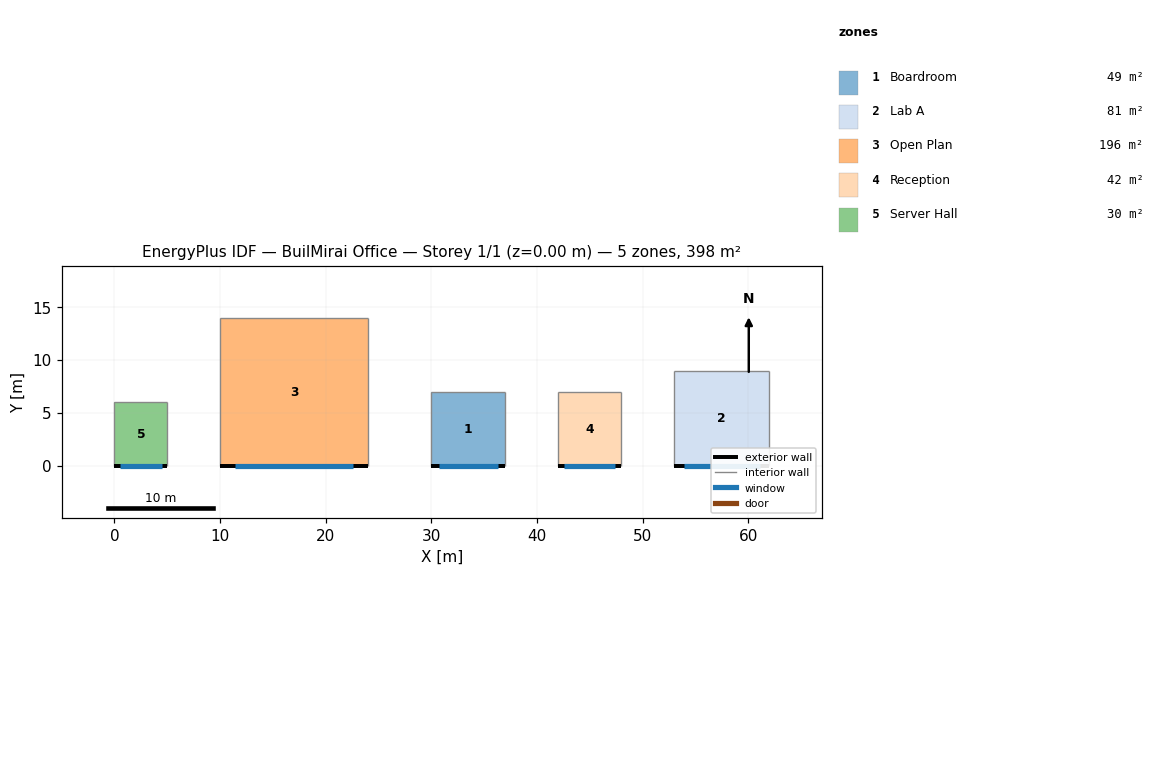
=== STOREY PLAN SPEC (per zone: floor XY polygon, exterior-wall plan segments, windows/doors) ===
zone 1: Boardroom  (49.0 m²)
  floor: (30.00, 0.00) (30.00, 7.00) (37.00, 7.00) (37.00, 0.00)
  exterior wall: (30.00, 0.00) – (37.00, 0.00)  [7.0 m]
    window: (30.70, 0.00) – (36.30, 0.00)  [12.3 m²]
  interior walls: 3
zone 2: Lab A  (81.0 m²)
  floor: (53.00, 0.00) (53.00, 9.00) (62.00, 9.00) (62.00, 0.00)
  exterior wall: (53.00, 0.00) – (62.00, 0.00)  [9.0 m]
    window: (53.90, 0.00) – (61.10, 0.00)  [15.8 m²]
  interior walls: 3
zone 3: Open Plan  (196.0 m²)
  floor: (10.00, 0.00) (10.00, 14.00) (24.00, 14.00) (24.00, 0.00)
  exterior wall: (10.00, 0.00) – (24.00, 0.00)  [14.0 m]
    window: (11.40, 0.00) – (22.60, 0.00)  [24.6 m²]
  interior walls: 3
zone 4: Reception  (42.0 m²)
  floor: (42.00, 0.00) (42.00, 7.00) (48.00, 7.00) (48.00, 0.00)
  exterior wall: (42.00, 0.00) – (48.00, 0.00)  [6.0 m]
    window: (42.60, 0.00) – (47.40, 0.00)  [10.6 m²]
  interior walls: 3
zone 5: Server Hall  (30.0 m²)
  floor: (0.00, 0.00) (0.00, 6.00) (5.00, 6.00) (5.00, 0.00)
  exterior wall: (0.00, 0.00) – (5.00, 0.00)  [5.0 m]
    window: (0.50, 0.00) – (4.50, 0.00)  [8.8 m²]
  interior walls: 3

=== DERIVED (storey summary) ===
Building: BuilMirai Office
Storey: 1 of 1  (floor level z = 0.00 m)
Storey gross floor area: 398.0 m²
Zones on this storey: 5
  - Boardroom: floor 49.0 m²; exterior wall 7.0 m (24.5 m²); 1 window(s) 12.3 m²; WWR 50.3%
  - Lab A: floor 81.0 m²; exterior wall 9.0 m (31.5 m²); 1 window(s) 15.8 m²; WWR 50.3%
  - Open Plan: floor 196.0 m²; exterior wall 14.0 m (49.0 m²); 1 window(s) 24.6 m²; WWR 50.3%
  - Reception: floor 42.0 m²; exterior wall 6.0 m (21.0 m²); 1 window(s) 10.6 m²; WWR 50.3%
  - Server Hall: floor 30.0 m²; exterior wall 5.0 m (17.5 m²); 1 window(s) 8.8 m²; WWR 50.3%
Zone adjacency: (none detected)